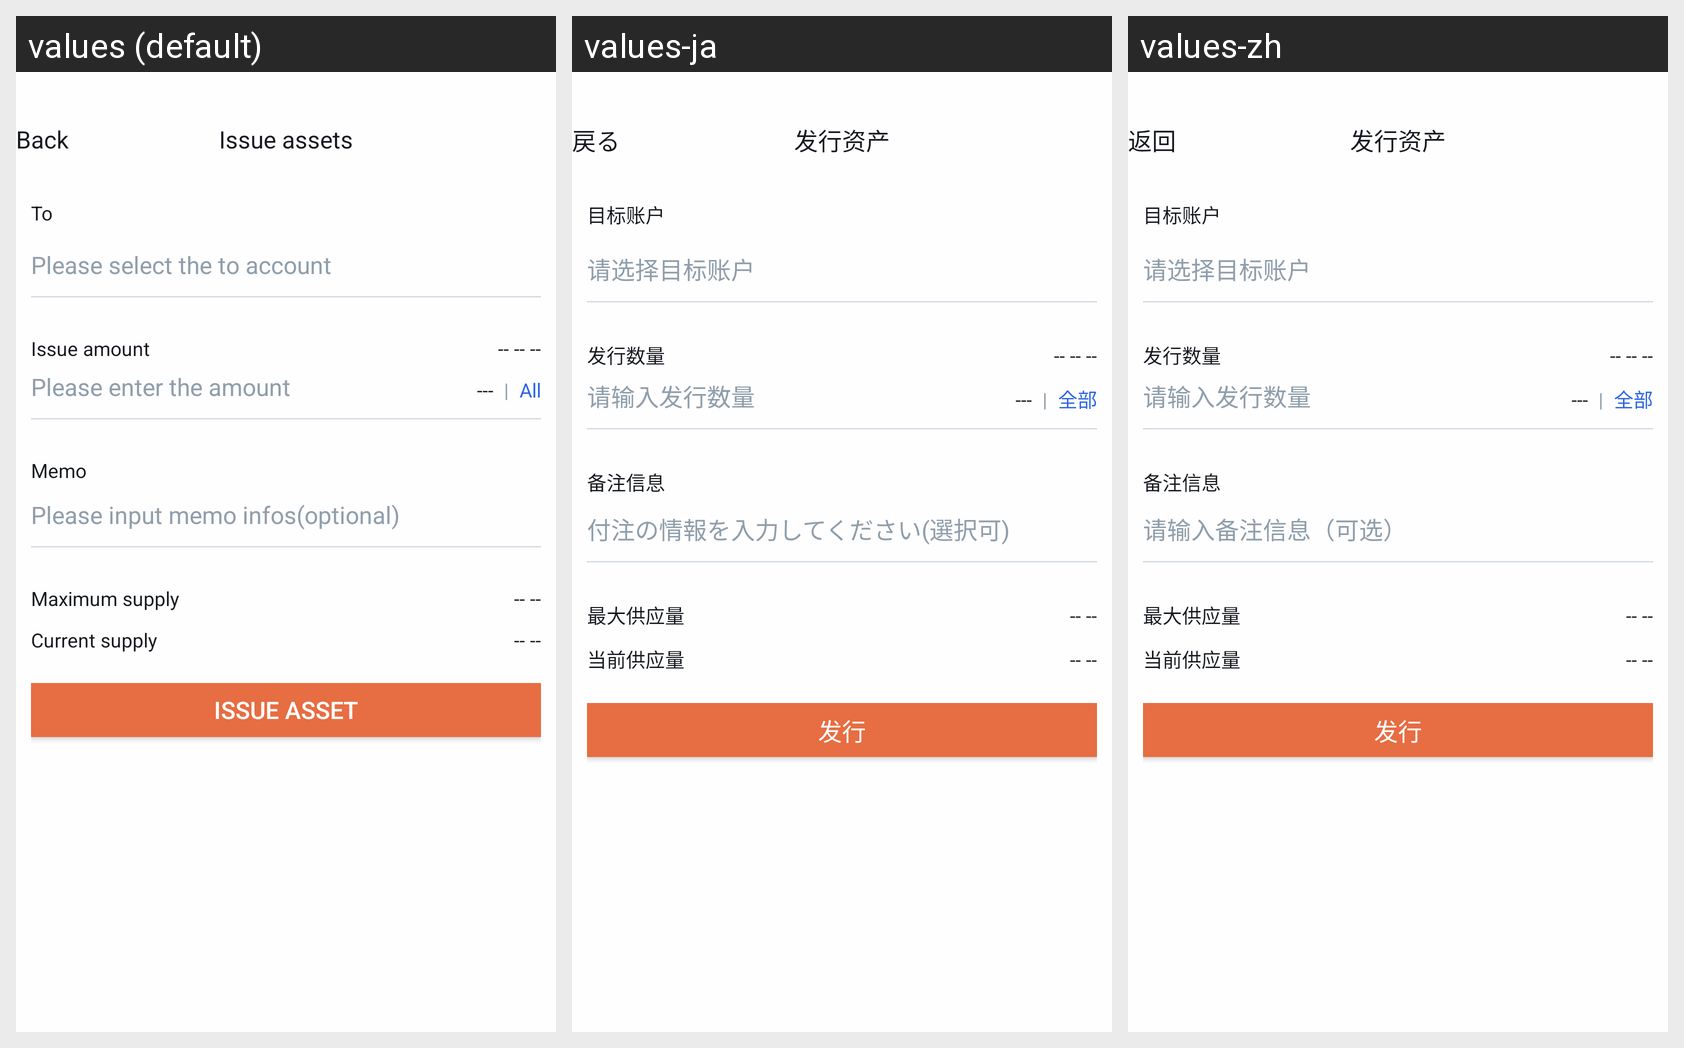

The same Android screen rendered under several of its app's locales, left to right. List the strings drawn on it with the default value and each locale's translation.
Android screen res/layout/activity_asset_op_issue.xml rendered under 3 locales, left to right: values (default), values-ja, values-zh. Device: Nexus 5 (rendered at 1080×1920; each locale shown at half size, 540×960, under a caption strip naming it); theme AppTheme.
Strings drawn on this screen, with the default value and each locale's value (text and hints the layout hard-codes, and strings that could not be matched under every locale, appear in the picture but are not listed):

kBtnBack
  values: Back
  values-ja: 戻る
  values-zh: 返回

kVcTitleAssetOpIssue
  values: Issue assets
  values-ja: 发行资产
  values-zh: 发行资产

kVcAssetOpCellTitleIssueTargetAccount
  values: To
  values-ja: 目标账户
  values-zh: 目标账户

kVcAssetOpCellValueIssueTargetAccountDefault
  values: Please select the to account
  values-ja: 请选择目标账户
  values-zh: 请选择目标账户

kVcAssetOpCellTitleIssueAmount
  values: Issue amount
  values-ja: 发行数量
  values-zh: 发行数量

kVcAssetOpCellPlaceholderIssueAmount
  values: Please enter the amount
  values-ja: 请输入发行数量
  values-zh: 请输入发行数量

kLabelSendAll
  values: All
  values-ja: 全部
  values-zh: 全部

kVcAssetOpCellTitleIssueMemo
  values: Memo
  values-ja: 备注信息
  values-zh: 备注信息

kVcTransferTipInputMemo
  values: Please input memo infos(optional)
  values-ja: 付注の情報を入力してください(選択可)
  values-zh: 请输入备注信息（可选）

kVcAssetOpCellTitleMaxSupply
  values: Maximum supply
  values-ja: 最大供应量
  values-zh: 最大供应量

kVcAssetOpCellTitleCurSupply
  values: Current supply
  values-ja: 当前供应量
  values-zh: 当前供应量

kVcAssetOpCellBtnNameIssueAsset
  values: Issue asset
  values-ja: 发行
  values-zh: 发行
